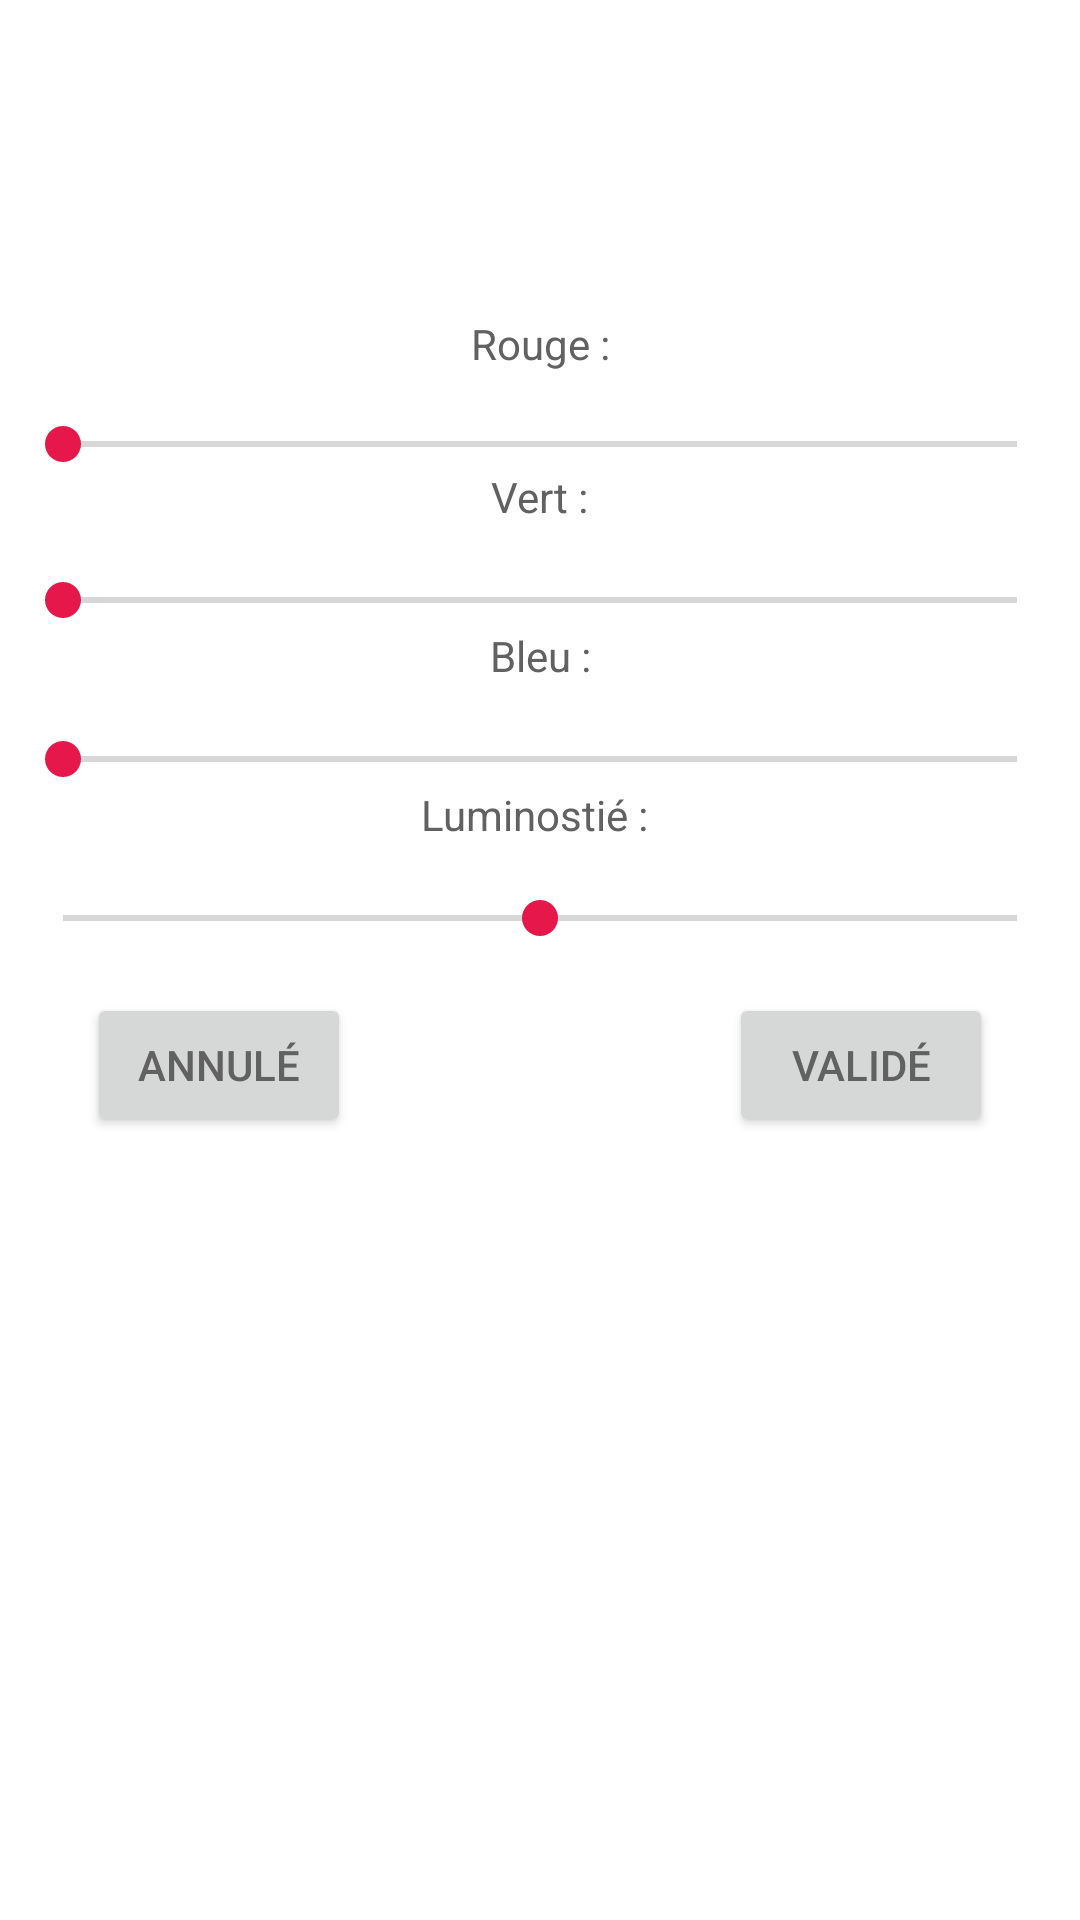

Produce the Android XML layout that renders to this screen, including the resource entries it uses.
<!-- AndroidManifest.xml: application theme Theme.IUTCalendarActionBar -->
<!-- res/layout/dialog_color_picker.xml -->
<?xml version="1.0" encoding="utf-8"?>
<androidx.constraintlayout.widget.ConstraintLayout xmlns:android="http://schemas.android.com/apk/res/android"
    xmlns:app="http://schemas.android.com/apk/res-auto"
    android:layout_width="match_parent"
    android:layout_height="wrap_content"
    android:padding="@dimen/default_padding">

    <View
        android:id="@+id/colorViewer"
        android:layout_width="match_parent"
        android:layout_height="100dp"
        app:layout_constraintTop_toTopOf="parent" />

    <LinearLayout
        android:id="@+id/layoutRed"
        android:layout_width="wrap_content"
        android:layout_height="wrap_content"
        android:orientation="horizontal"
        app:layout_constraintEnd_toEndOf="parent"
        app:layout_constraintStart_toStartOf="parent"
        app:layout_constraintTop_toBottomOf="@id/colorViewer">

        <TextView
            android:id="@+id/textView2"
            android:layout_width="wrap_content"
            android:layout_height="wrap_content"
            android:text="@string/Red__" />

        <TextView
            android:id="@+id/redValue"
            android:layout_width="wrap_content"
            android:layout_height="wrap_content" />
    </LinearLayout>

    <SeekBar
        android:id="@+id/red"
        android:layout_width="0dp"
        android:layout_height="16dp"
        android:layout_marginVertical="16dp"
        android:max="255"
        android:min="0"
        app:layout_constraintEnd_toEndOf="parent"
        app:layout_constraintStart_toStartOf="parent"
        app:layout_constraintTop_toBottomOf="@+id/layoutRed" />

    <LinearLayout
        android:id="@+id/layoutGreen"
        android:layout_width="wrap_content"
        android:layout_height="wrap_content"
        android:orientation="horizontal"
        app:layout_constraintEnd_toEndOf="parent"
        app:layout_constraintStart_toStartOf="parent"
        app:layout_constraintTop_toBottomOf="@id/red">

        <TextView
            android:layout_width="wrap_content"
            android:layout_height="wrap_content"
            android:text="@string/Green__" />

        <TextView
            android:id="@+id/greenValue"
            android:layout_width="wrap_content"
            android:layout_height="wrap_content" />
    </LinearLayout>

    <SeekBar
        android:id="@+id/green"
        android:layout_width="0dp"
        android:layout_height="wrap_content"
        android:layout_marginVertical="16dp"
        android:max="255"
        android:min="0"
        app:layout_constraintEnd_toEndOf="parent"
        app:layout_constraintStart_toStartOf="@+id/red"
        app:layout_constraintTop_toBottomOf="@+id/layoutGreen" />

    <LinearLayout
        android:id="@+id/layoutBlue"
        android:layout_width="wrap_content"
        android:layout_height="wrap_content"
        android:orientation="horizontal"
        app:layout_constraintEnd_toEndOf="parent"
        app:layout_constraintStart_toStartOf="parent"
        app:layout_constraintTop_toBottomOf="@id/green">

        <TextView
            android:layout_width="wrap_content"
            android:layout_height="wrap_content"
            android:text="@string/Blue__" />

        <TextView
            android:id="@+id/blueValue"
            android:layout_width="wrap_content"
            android:layout_height="wrap_content" />
    </LinearLayout>

    <SeekBar
        android:id="@+id/blue"
        android:layout_width="0dp"
        android:layout_height="wrap_content"
        android:layout_marginVertical="16dp"
        android:max="255"
        android:min="0"
        app:layout_constraintEnd_toEndOf="parent"
        app:layout_constraintStart_toStartOf="@+id/green"
        app:layout_constraintTop_toBottomOf="@+id/layoutBlue" />

    <LinearLayout
        android:id="@+id/layoutLum"
        android:layout_width="wrap_content"
        android:layout_height="wrap_content"
        android:orientation="horizontal"
        app:layout_constraintEnd_toEndOf="parent"
        app:layout_constraintStart_toStartOf="parent"
        app:layout_constraintTop_toBottomOf="@id/blue">

        <TextView
            android:layout_width="wrap_content"
            android:layout_height="wrap_content"
            android:text="Luminostié : " />

        <TextView
            android:id="@+id/lumValue"
            android:layout_width="wrap_content"
            android:layout_height="wrap_content" />
    </LinearLayout>

    <SeekBar
        android:id="@+id/lum"
        android:layout_width="0dp"
        android:layout_height="wrap_content"

        android:layout_marginVertical="16dp"
        android:max="100"
        android:min="-100"
        app:layout_constraintEnd_toEndOf="parent"
        app:layout_constraintStart_toStartOf="@+id/green"
        app:layout_constraintTop_toBottomOf="@+id/layoutLum" />



    <Button
        android:id="@+id/cancelBtn"
        android:layout_width="wrap_content"
        android:layout_height="wrap_content"
        android:layout_marginStart="24dp"
        android:layout_marginTop="16dp"
        android:text="@string/cancel"
        app:layout_constraintStart_toStartOf="parent"
        app:layout_constraintTop_toBottomOf="@+id/lum" />

    <Button
        android:id="@+id/submitBtn"
        android:layout_width="wrap_content"
        android:layout_height="wrap_content"
        android:layout_marginEnd="24dp"
        android:text="@string/submit"
        app:layout_constraintEnd_toEndOf="parent"
        app:layout_constraintTop_toTopOf="@+id/cancelBtn" />


</androidx.constraintlayout.widget.ConstraintLayout>
<!-- resources referenced by this layout -->
<resources>
  <dimen name="default_padding">5dp</dimen>
  <string name="Blue__">Bleu :</string>
  <string name="Green__">Vert :</string>
  <string name="Red__">Rouge :</string>
  <string name="cancel">Annulé</string>
  <string name="submit">Validé</string>
  <style name="Theme.IUTCalendarActionBar" parent="Theme.IUTCalendarParentActionBar">
          <item name="colorSecondaryVariant">@color/teal_700</item>
          <item name="colorOnSecondary">@color/black</item>
          
  
          <item name="colorSurface">@color/altWhite</item>
          <item name="colorOnSurface">@color/black</item>
  
          <item name="backgroundColor">@color/white</item>
          <item name="colorOnBackground">@color/black</item>
  
          <item name="android:textColor">@color/text_black</item>
  
      </style>
  <style name="Theme.IUTCalendarParentActionBar" parent="Theme.MaterialComponents.DayNight">
          
          <item name="colorPrimary">@color/redOnePlus</item>
          <item name="colorPrimaryVariant">@color/red</item>
          <item name="colorOnPrimary">@color/white</item>
          
          <item name="colorSecondary">@color/redOnePlus</item>
          
          <item name="android:statusBarColor" tools:targetApi="l">@color/dark_red</item>
          
  
          <item name="android:windowBackground">?attr/backgroundColor</item>
  
          
  
  
          <item name="android:windowAnimationStyle">@null</item>
  
  
      </style>
  <color name="teal_700">#FF018786</color>
  <color name="black">#000000</color>
  <color name="altWhite">#DCEDEDED</color>
  <color name="white">#FFFFFFFF</color>
  <color name="text_black">#616161</color>
  <color name="redOnePlus">#FFe6174b</color>
  <color name="red">#FF0000</color>
  <color name="dark_red">#9C1438</color>
</resources>
